The GitHub repository Soedirman-Machine-Learning/rice-varieties-classification contains a labelled image folder "image" with 4 categories: basmathi, Cilamaya rice, Ketan glutinous rice, Pandanwangi rice. Examples follow, each with its label.

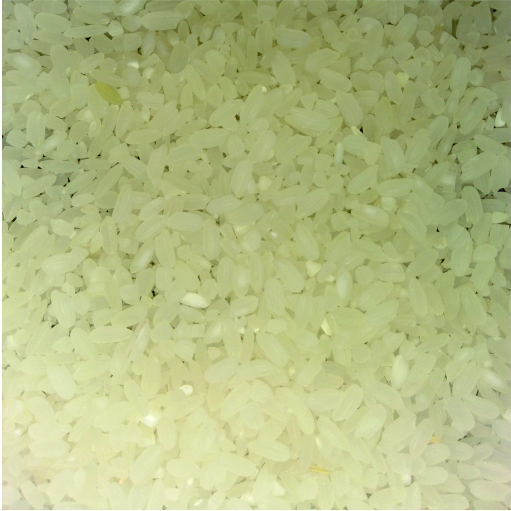
Label: Pandanwangi rice

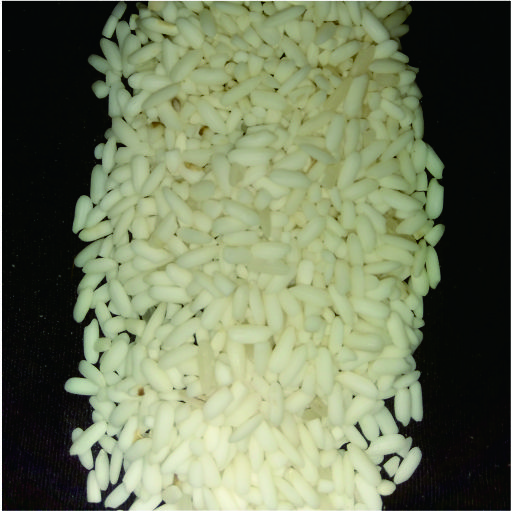
Label: Ketan glutinous rice

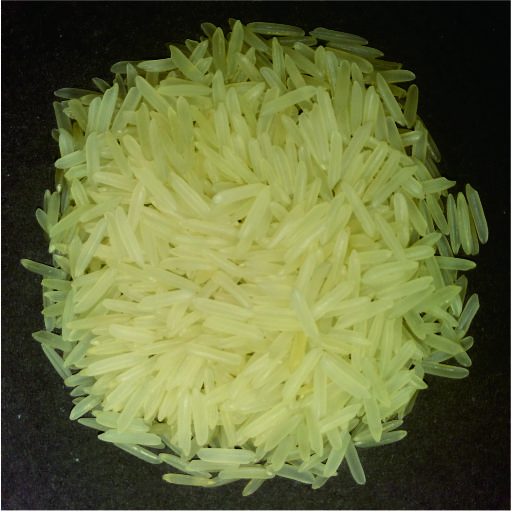
Label: basmathi

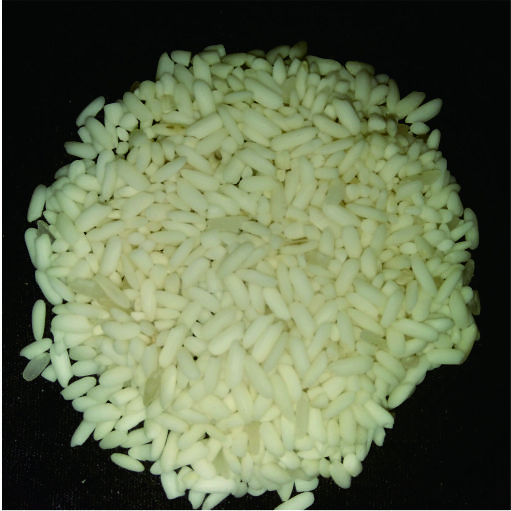
Label: Ketan glutinous rice

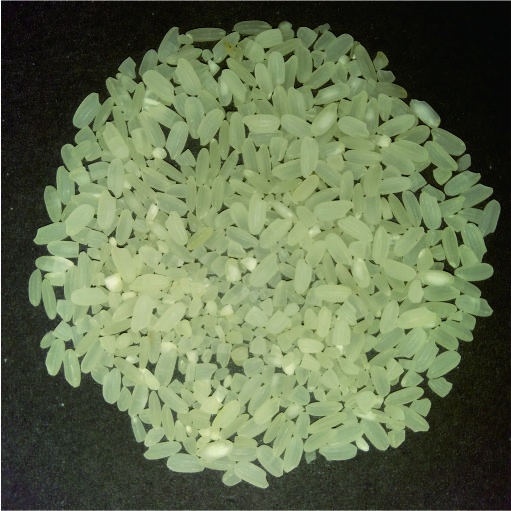
Label: Pandanwangi rice

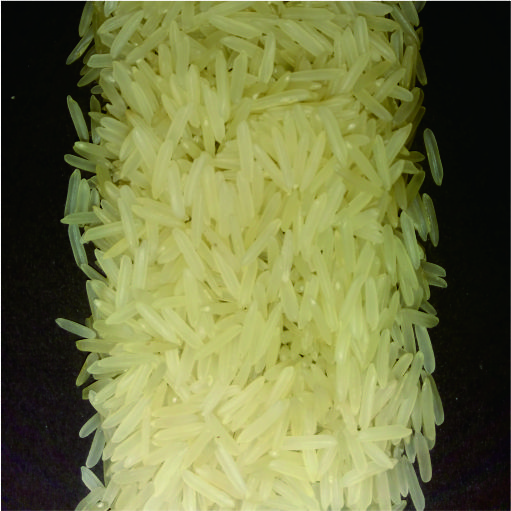
Label: basmathi
